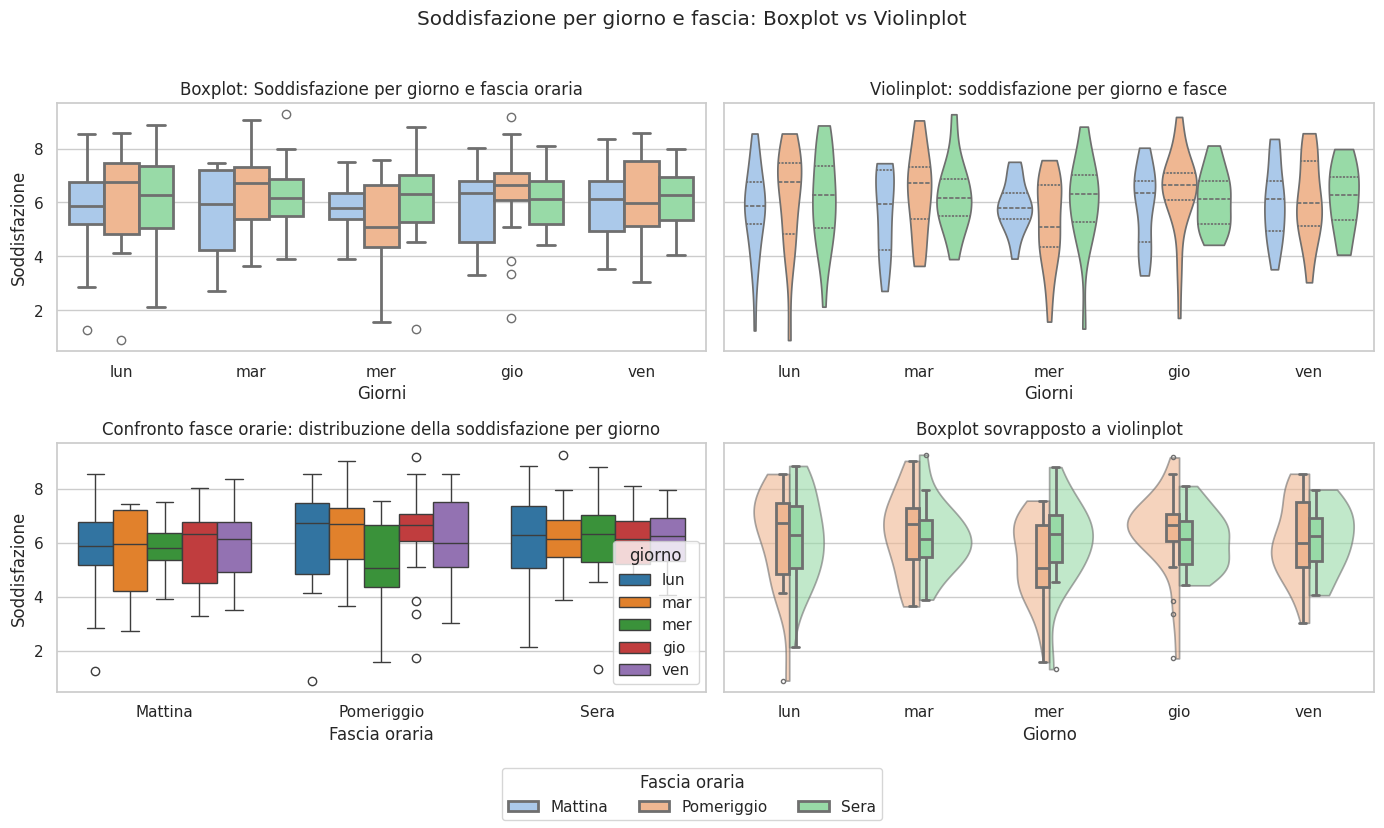

Here is the Python script that generated this plot:
"""
ESERCIZIO 1
Crea un boxplot personalizzato della soddisfazione dei clienti suddivisa per fascia oraria
e giorno, usando palette di colori distinte e linee spesse per i box

ESERCIZIO 2
Genera un violnplot avanzato che mostri la  densità dei punteggi di soddisfazione per ogni
giorno, indludendo quartili interni e differenze tra fascia orarie.

ESERCIZIO 3
Confrontare categorie multiple usante hue e valute le differenze di distribuzione tra fascie
orarie, aggiungendo leggenda chiara e titolo descrittivo

ESERCIZIO 4
Crea un grafico combinato violinplot+boxplot personalizzando trasparenza, colori e larghezza
dei box per rendere immediata la lettura delle informazioni principali
"""

import pandas as pd
import numpy as np
import matplotlib.pyplot as plt
import seaborn as sns

#punteggio di soddisfazione dei clienti diviso per giorno, fascia oraria
np.random.seed(42)
giorni=["lun","mar","mer","gio","ven"]
fasce=["Mattina","Pomeriggio","Sera"]
data={
    "giorno":np.random.choice(giorni,300),
    "fascia":np.random.choice(fasce,300),
    "soddisfazione":np.concatenate([
        np.random.normal(7,1,100),
        np.random.normal(5,1.5,100),
        np.random.normal(6,0.8,100)
    ])
    }
df=pd.DataFrame(data)

sns.set_theme(style="whitegrid")
ordine_giorni=["lun","mar","mer","gio","ven"]
ordine_fascia=["Mattina","Pomeriggio","Sera"]
fascia_colors = {
    "Mattina": "#A1C9F4",      # azzurrino
    "Pomeriggio": "#FFB482",   # arancino
    "Sera": "#8DE5A1"          # verdino
}

fig,axes=plt.subplots(2,2, figsize=(14,8),sharey=True)
"""
ESERCIZIO 1
Crea un boxplot personalizzato della soddisfazione dei clienti suddivisa per fascia oraria
e giorno, usando palette di colori distinte e linee spesse per i box
"""
sns.boxplot(data=df,x="giorno",y="soddisfazione",hue="fascia", hue_order=ordine_fascia, palette=fascia_colors,order=ordine_giorni, linewidth=2,ax=axes[0,0])
axes[0,0].set_title("Boxplot: Soddisfazione per giorno e fascia oraria")
axes[0,0].set_xlabel("Giorni")
axes[0,0].set_ylabel("Soddisfazione")

"""
ESERCIZIO 2
Genera un violnplot avanzato che mostri la  densità dei punteggi di soddisfazione per ogni
giorno, indludendo quartili interni e differenze tra fascia orarie.
"""
sns.violinplot(data=df,x="giorno",y="soddisfazione",order=ordine_giorni,inner="quartile", cut=0,hue="fascia",hue_order=ordine_fascia,palette=fascia_colors,ax=axes[0,1])
axes[0,1].set_title("Violinplot: soddisfazione per giorno e fasce")
axes[0,1].set_xlabel("Giorni")
axes[0,1].set_ylabel("") #già presente nel boxplot

"""
ESERCIZIO 3
Confrontare categorie multiple usando hue e valutare le differenze di distribuzione tra fascie
orarie, aggiungendo leggenda chiara e titolo descrittivo
"""
sns.boxplot(data=df,x="fascia",y="soddisfazione",hue="giorno", hue_order=ordine_giorni,order=["Mattina", "Pomeriggio", "Sera"],palette="tab10",ax=axes[1,0])
axes[1,0].set_title("Confronto fasce orarie: distribuzione della soddisfazione per giorno")
axes[1,0].set_xlabel("Fascia oraria")
axes[1,0].set_ylabel("Soddisfazione")

"""
ESERCIZIO 4
Crea un grafico combinato violinplot+boxplot personalizzando trasparenza, colori e larghezza
dei box per rendere immediata la lettura delle informazioni principali
"""
df_ps = df[df["fascia"].isin(["Pomeriggio", "Sera"])].copy()
#ordine categorico
df_ps["fascia"] = pd.Categorical(df_ps["fascia"],categories=["Pomeriggio", "Sera"],ordered=True)

sns.violinplot(data=df_ps,x="giorno",y="soddisfazione",order=ordine_giorni, hue="fascia",hue_order=["Pomeriggio","Sera"], split=True, palette=fascia_colors,alpha=0.6,cut=0, inner=None,ax=axes[1,1])
sns.boxplot(data=df_ps,x="giorno",y="soddisfazione",order=ordine_giorni,hue="fascia",hue_order=["Pomeriggio","Sera"], palette=fascia_colors,width=0.2,fliersize=3,linewidth=2,dodge=True,ax=axes[1,1])
axes[1,1].set_title("Boxplot sovrapposto a violinplot")
axes[1,1].set_xlabel("Giorno")
axes[1,1].set_ylabel("Soddisfazione")


# --- LEGENDA UNICA ---
handles, labels = axes[0,0].get_legend_handles_labels()

# 2) Rimuovo le legende SOLO dai subplot fascia (non da quello con hue="giorno")
for a in [axes[0,0], axes[0,1],axes[1,1]]:   # aggiungi qui gli altri subplot che usano hue="fascia"
    leg = a.get_legend()
    if leg is not None:
        leg.remove()

# Deduplica (se serve)
uniq = dict(zip(labels, handles))

fig.legend(
    uniq.values(),
    uniq.keys(),
    title="Fascia oraria",
    loc="lower center",
    ncol=len(uniq),
    frameon=True
)


fig.suptitle("Soddisfazione per giorno e fascia: Boxplot vs Violinplot", y=1.02)
plt.tight_layout(rect=[0, 0.08, 1, 1])
plt.show()

